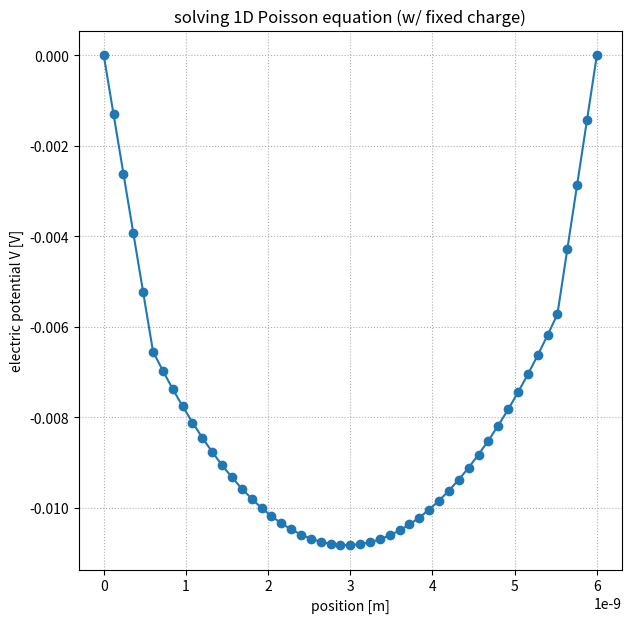

The matplotlib source for this figure:
#
# TITLE: Computational Electronics
# AUTHOR: Hyunseung Yoo
# PURPOSE:
# REVISION:
# REFERENCE: https://www.youtube.com/playlist?list=PLJtAfFg1nIX9dsWGnbgFt2dqvwXVRSVxm
#


import numpy as np
import matplotlib.pyplot as plt


#===================
# Lecture 00, 01
#
# C++
# MATLAB
# Python


#===================
# Lecture 02: eigenvalue problem
#
# pip install numpy
# np.linalg.eig()

A = np.array([[2, -1], [-1, 2]], dtype=float)
D, V = np.linalg.eig(A)

if False:
    print(A)    # matrix
    print(D)    # eigenvalues
    print(V)    # eigenvectors


#===================
# Lecture 03: 1D infinite potential well
#
# Schrodinger equation
#
# wavefunction
# boundary conditions: Dirichlet BCs
#                      0.0@left-end, 0.0@right-end
# discretization
# eigenvalue problem

length = 1e-6                   # in m
number_of_elements = 50         # ea

# fundamental constants in SI unit
h = 6.62607015e-34              # J * s
hbar = 1.05457182e-34           # m^2 * kg / s
m_e = 9.1093837e-31             # kg

# additional parameters
dx = length / number_of_elements
number_of_nodes = number_of_elements + 1

# global matrix
matrix_rows = number_of_nodes - 2      # inner nodes
matrix_cols = number_of_nodes          # left side end, inner nodes, right side end  
A = np.zeros([matrix_rows, matrix_cols], dtype=float)

# 
for each_inner_node in range(matrix_rows):
    row  = each_inner_node
    cols = np.arange(each_inner_node, each_inner_node+3)
    A[row, cols] += np.array([1, -2, 1], dtype=float)

#
A_Dirichlet_BC = A[:, 1:-1]         # left side end = right side end = 0.0

#
D, V = np.linalg.eig(A_Dirichlet_BC)

# lecture 3 debugging 
if False:
    print(A)
    print(A_Dirichlet_BC)
    print(D)
    print(V)


#===================
# Lecture 04: 1D infinite potential well
#
# pip install matplotlib
#
# np.argsort()

# sorting from ground state
states_index = np.argsort(-D)       # D = -k^2 * dx^2

# states
eigenvalue_list = []
eigenvector_list = []

for each_state_index in states_index[:4]:
    eigenvalue_list.append(-D[each_state_index])
    eigenvector_list.append(np.array([0.0]+list(V[:,each_state_index])+[0.0]))

# plot
if False:
    fig, ax = plt.subplots(2, 2, figsize=(7,7))
    for index in range(len(eigenvalue_list)):
        ax[index//2, index%2].plot(eigenvector_list[index],'o-')
        ax[index//2, index%2].set_title(eigenvalue_list[index])
        ax[index//2, index%2].grid(ls=':')
    plt.show()


#===================
# Lecture 05: 1D Laplace equation
#
# Laplace equation: div( grad( phi ) ) = 0
#
# np.linalg.solve()

length = 1e-6                   # in m
number_of_elements = 50         # ea

# Dirichlet BC
bias_left_end = 0.0
bias_right_end = 1.0

# fundamental constants in SI unit
ep0 = 8.8541878188e-12          # F / m

# additional parameters
dx = length / number_of_elements
number_of_nodes = number_of_elements + 1

# LHS_matrix, RHS_vector
matrix_rows = number_of_nodes           # left side end, inner nodes, right side end
matrix_cols = number_of_nodes           # left side end, inner nodes, right side end  

LHS_matrix = np.zeros([matrix_rows, matrix_cols], dtype=float)
RHS_vector = np.zeros([matrix_rows], dtype=float)

#
for each_node_index in range(number_of_nodes):
    if each_node_index == 0:
        LHS_matrix[each_node_index, each_node_index] = 1.0
        RHS_vector[each_node_index] = bias_left_end             # Dirichlet BC
        
    elif each_node_index == (number_of_nodes-1):
        LHS_matrix[each_node_index, each_node_index] = 1.0
        RHS_vector[each_node_index] = bias_right_end            # Dirichlet BC

    else:
        LHS_matrix[each_node_index, (each_node_index-1):(each_node_index+2)] = np.array([1,-2,1], dtype=float)
        RHS_vector[each_node_index] = 0.0

# solution of linear equations
V = np.linalg.solve(LHS_matrix, RHS_vector)
x = np.linspace(0.0, length, number_of_nodes)

# plot
if False:
    fig, ax = plt.subplots(1, 1, figsize=(7,7))
    ax.plot(x, V, 'o-')
    ax.set_xlabel('position [m]')
    ax.set_ylabel('electric potential V [V]')
    ax.set_title('solving 1D Laplace equation')
    ax.grid(ls=':')
    plt.show()
    

#===================
# Lecture 06: 1D Poisson equation without fixed charge
#
# Poisson equation: div( ep( r ) * grad( phi ) ) = - rho( r )  = 0 (no fixed charge)
#
#    V_n-1       V_n         V_n+1
#     o-----------o-----------o
#        ep_n-1        ep_n
#        rho_n-1       rho_n
#           |            |
# integrating over control volume
#
#   int_{n-0.5}^{n+0.5} { d( ep(x) * dphi / dx ) / dx } * dx
#              = ep(n+0.5) * dphi/dx_{n+0.5} - ep(n-0.5) * dphi/dx_{n-0.5}
#              = ep(n+0.5) * ( phi_n+1 - phi_n) / dx
#                       - ep(n-0.5) * ( phi_n - phi_n-1) / dx 
#              = ( ep(n+0.5) * phi_n+1 - ( ep(n+0.5) + ep(n-0.5) ) * phi_n + ep(n-0.5) * phi_n-1 ) / dx
#
#              = 0 (no fixed charge)

length = 1e-6                   # in m
number_of_elements = 50         # ea

ep1 = 11.7                      # dielectric constant 1
ep2 = 3.9                       # dielectric constant 2

bias_left_end = 0.0
bias_right_end = 1.0

# fundamental constants in SI unit
ep0 = 8.8541878188e-12          # F / m

# additional parameters
dx = length / number_of_elements
number_of_nodes = number_of_elements + 1

# dielectric constant
ep = np.zeros(number_of_elements, dtype=float)
for index in range(number_of_elements):
    if index < int(number_of_elements/2):
        ep[index] = ep1
    else:
        ep[index] = ep2

# LHS_matrix, RHS_vector
matrix_rows = number_of_nodes           # left side end, inner nodes, right side end
matrix_cols = number_of_nodes           # left side end, inner nodes, right side end  

LHS_matrix = np.zeros([matrix_rows, matrix_cols], dtype=float)
RHS_vector = np.zeros([matrix_rows], dtype=float)

#
for each_node_index in range(number_of_nodes):
    if each_node_index == 0:
        LHS_matrix[each_node_index, each_node_index] = 1.0
        RHS_vector[each_node_index] = bias_left_end
        
    elif each_node_index == (number_of_nodes-1):
        LHS_matrix[each_node_index, each_node_index] = 1.0
        RHS_vector[each_node_index] = bias_right_end

    else:
        LHS_matrix[each_node_index, each_node_index-1] = ep[each_node_index-1]
        LHS_matrix[each_node_index, each_node_index]   = -(ep[each_node_index-1] + ep[each_node_index])
        LHS_matrix[each_node_index, each_node_index+1] = ep[each_node_index]
        RHS_vector[each_node_index] = 0.0

# solution of linear equations
V = np.linalg.solve(LHS_matrix, RHS_vector)
x = np.linspace(0.0, length, number_of_nodes)

# plot
if False:
    fig, ax = plt.subplots(1, 1, figsize=(7,7))
    ax.plot(x, V, 'o-')
    ax.set_xlabel('position [m]')
    ax.set_ylabel('electric potential V [V]')
    ax.set_title('solving 1D Poisson equation (w/o fixed charge)')
    ax.grid(ls=':')
    plt.show()


#===================
# Lecture 07: 1D Poisson equation with fixed charge
#
# charges inside semiconductor: rho(r) = q*p(r) - q*n(r) + q*N_dop+(r)
#
# Poisson equation: div( ep( r ) * grad( phi ) ) = - rho( r )   (with fixed charge)
#
#    V_n-1       V_n         V_n+1
#     o-----------o-----------o
#        ep_n-1        ep_n
#        rho_n-1       rho_n
#           |            |
# integrating over control volume
#
#   int_{n-0.5}^{n+0.5} { d( ep(x) * dphi / dx ) / dx } * dx
#              = ep(n+0.5) * dphi/dx_{n+0.5} - ep(n-0.5) * dphi/dx_{n-0.5}
#              = ep(n+0.5) * ( phi_n+1 - phi_n) / dx
#                       - ep(n-0.5) * ( phi_n - phi_n-1) / dx 
#              = ( ep(n+0.5) * phi_n+1 - ( ep(n+0.5) + ep(n-0.5) ) * phi_n + ep(n-0.5) * phi_n-1 ) / dx
#
#   int_{n-0.5}^{n+0.5} { - rho( r ) } * dx
#              = -q * ( N_dop+(n-0.5) *  (x_n - x_n-1) + N_dop+(n+0.5) *  (x_n+1 - x_n) ) / 2
#
# scaling = l0 / ep0


length = 6e-9                   # in m
number_of_elements = 50         # ea

ep1 = 3.9                       # dielectric constant 1
ep2 = 11.7                      # dielectric constant 2
ep3 = 3.9                       # dielectric constant 3

rho1 = 0.0                      # fixed charge 1
rho2 = -1e24                     # fixed charge 2
rho3 = 0.0                      # fixed charge 3

bias_left_end = 0.0
bias_right_end = 0.0

# fundamental constants in SI unit
ep0 = 8.8541878188e-12              # F / m
q = 1.60217663e-19                  # C

# additional parameters
dx = length / number_of_elements
number_of_nodes = number_of_elements + 1

# dielectric constant, fixed charge
ep = np.zeros(number_of_elements, dtype=float)
rho = np.zeros(number_of_elements, dtype=float)

for index in range(number_of_elements):
    if index < 5:
        ep[index] = ep1 * ep0
        rho[index] = rho1
    elif index > (number_of_elements-5):
        ep[index] = ep3 * ep0
        rho[index] = rho3
    else:
        ep[index] = ep2 * ep0
        rho[index] = rho2

# LHS_matrix, RHS_vector
matrix_rows = number_of_nodes           # left side end, inner nodes, right side end
matrix_cols = number_of_nodes           # left side end, inner nodes, right side end  

LHS_matrix = np.zeros([matrix_rows, matrix_cols], dtype=float)
RHS_vector = np.zeros([matrix_rows], dtype=float)

#
scaling = dx / ep0

for each_node_index in range(number_of_nodes):
    if each_node_index == 0:
        LHS_matrix[each_node_index, each_node_index] = 1.0
        RHS_vector[each_node_index] = bias_left_end
        
    elif each_node_index == (number_of_nodes-1):
        LHS_matrix[each_node_index, each_node_index] = 1.0
        RHS_vector[each_node_index] = bias_right_end

    else:
        LHS_matrix[each_node_index, each_node_index-1] = ep[each_node_index-1] / dx * scaling
        LHS_matrix[each_node_index, each_node_index]   = -(ep[each_node_index-1] + ep[each_node_index]) / dx * scaling
        LHS_matrix[each_node_index, each_node_index+1] = ep[each_node_index] / dx * scaling
        RHS_vector[each_node_index] = -q * ( rho[each_node_index-1] + rho[each_node_index] ) / 2 * dx * scaling 

# solution of linear equations
V = np.linalg.solve(LHS_matrix, RHS_vector)
x = np.linspace(0.0, length, number_of_nodes)

# plot
if True:
    fig, ax = plt.subplots(1, 1, figsize=(7,7))
    ax.plot(x, V, 'o-')
    ax.set_xlabel('position [m]')
    ax.set_ylabel('electric potential V [V]')
    ax.set_title('solving 1D Poisson equation (w/ fixed charge)')
    ax.grid(ls=':')
    plt.show()


#===================
# Lecture 08

#===================
# Lecture 09

#===================
# Lecture 10

#===================
# Lecture 11

#===================
# Lecture 12

#===================
# Lecture 13

#===================
# Lecture 14

#===================
# Lecture 15

#===================
# Lecture 16

#===================
# Lecture 17

#===================
# Lecture 18

#===================
# Lecture 19

#===================
# Lecture 20
